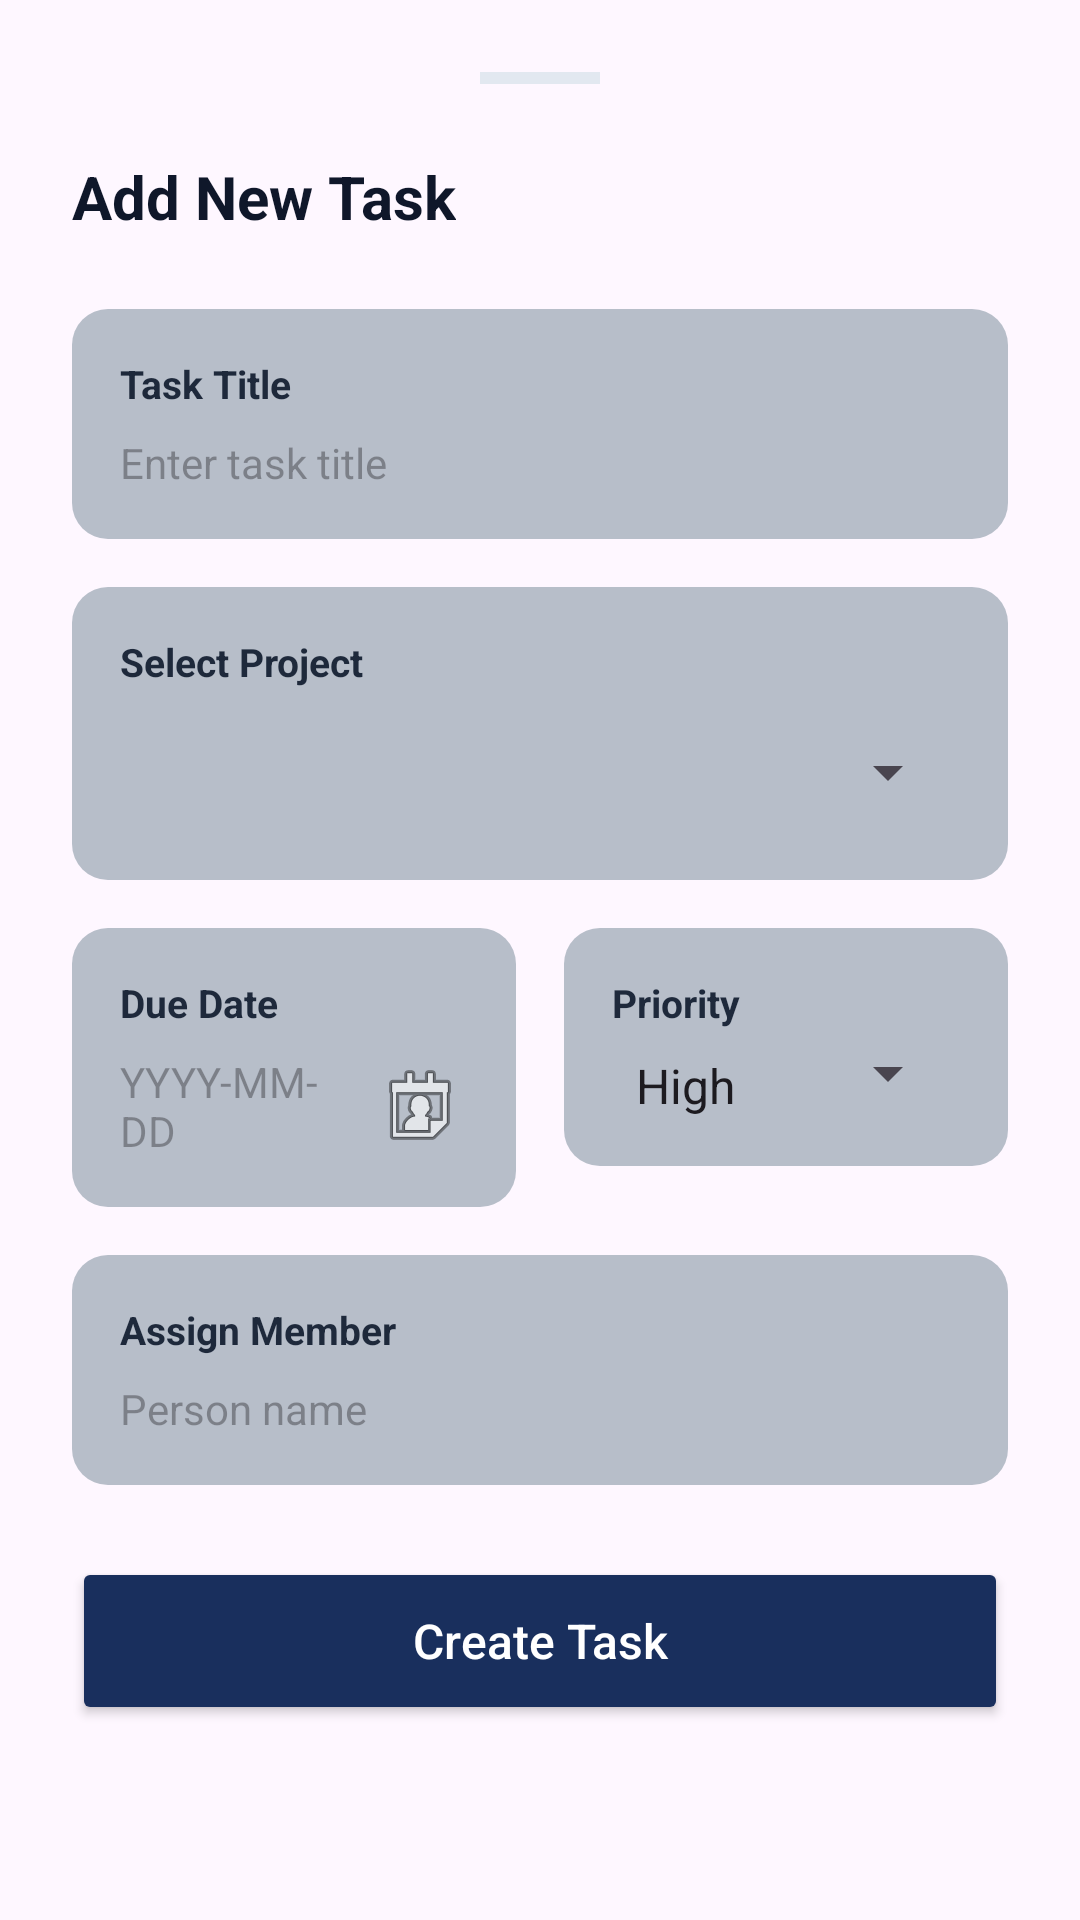

This screen was rendered from an Android layout file. Write that file and the resources it references.
<!-- AndroidManifest.xml: application theme Theme.TaskSyncProjectManagementApp -->
<!-- res/layout/fragment_task_action.xml -->
<?xml version="1.0" encoding="utf-8"?>
<androidx.core.widget.NestedScrollView
    xmlns:android="http://schemas.android.com/apk/res/android"
    xmlns:app="http://schemas.android.com/apk/res-auto"
    android:layout_width="match_parent"
    android:layout_height="wrap_content"
    android:background="@drawable/bg_bottom_sheet">

    <LinearLayout
        android:layout_width="match_parent"
        android:layout_height="wrap_content"
        android:orientation="vertical"
        android:padding="24dp">

        <View
            android:layout_width="40dp"
            android:layout_height="4dp"
            android:layout_gravity="center"
            android:background="#E2E8F0"
            android:layout_marginBottom="24dp"/>

        <RelativeLayout
            android:layout_width="match_parent"
            android:layout_height="wrap_content"
            android:layout_marginBottom="24dp">
            <TextView
                android:id="@+id/tvFragmentTitle"
                android:layout_width="wrap_content"
                android:layout_height="wrap_content"
                android:text="Add New Task"
                android:textColor="#0F172A"
                android:textSize="20sp"
                android:textStyle="bold" />

            <ImageButton
                android:id="@+id/btnDeleteTask"
                android:layout_width="32dp"
                android:layout_height="32dp"
                android:layout_alignParentEnd="true"
                android:background="?attr/selectableItemBackgroundBorderless"
                android:src="@android:drawable/ic_menu_delete"
                android:visibility="gone"
                app:tint="#E11D48" />
        </RelativeLayout>

        <LinearLayout
            android:layout_width="match_parent"
            android:layout_height="wrap_content"
            android:background="@drawable/bg_section"
            android:orientation="vertical"
            android:padding="16dp"
            android:layout_marginBottom="16dp">
            <TextView
                android:layout_width="wrap_content"
                android:layout_height="wrap_content"
                android:text="Task Title"
                android:textColor="#1E293B"
                android:textStyle="bold"
                android:textSize="13sp" />
            <EditText
                android:id="@+id/etTaskTitle"
                android:layout_width="match_parent"
                android:layout_height="wrap_content"
                android:background="@android:color/transparent"
                android:hint="Enter task title"
                android:textSize="14sp"
                android:paddingTop="8dp"/>
        </LinearLayout>

        <LinearLayout
            android:layout_width="match_parent"
            android:layout_height="wrap_content"
            android:background="@drawable/bg_section"
            android:orientation="vertical"
            android:padding="16dp"
            android:layout_marginBottom="16dp">
            <TextView
                android:layout_width="wrap_content"
                android:layout_height="wrap_content"
                android:text="Select Project"
                android:textColor="#1E293B"
                android:textStyle="bold"
                android:textSize="13sp" />
            <Spinner
                android:id="@+id/spProjectTitle"
                android:layout_width="match_parent"
                android:layout_height="wrap_content"
                android:layout_marginTop="8dp"
                android:minHeight="40dp"/>
        </LinearLayout>

        <LinearLayout
            android:layout_width="match_parent"
            android:layout_height="wrap_content"
            android:orientation="horizontal"
            android:baselineAligned="false">

            <LinearLayout
                android:layout_width="0dp"
                android:layout_height="wrap_content"
                android:layout_weight="1"
                android:background="@drawable/bg_section"
                android:orientation="vertical"
                android:padding="16dp"
                android:layout_marginEnd="8dp">
                <TextView
                    android:layout_width="wrap_content"
                    android:layout_height="wrap_content"
                    android:text="Due Date"
                    android:textColor="#1E293B"
                    android:textStyle="bold"
                    android:textSize="13sp" />
                <EditText
                    android:id="@+id/etDueDate"
                    android:layout_width="match_parent"
                    android:layout_height="wrap_content"
                    android:background="@android:color/transparent"
                    android:hint="YYYY-MM-DD"
                    android:textSize="14sp"
                    android:paddingTop="8dp"
                    android:drawableEnd="@android:drawable/ic_menu_my_calendar"
                    android:drawablePadding="10dp"
                    android:focusable="false"
                    android:clickable="true"
                    android:cursorVisible="false"/>
            </LinearLayout>

            <LinearLayout
                android:layout_width="0dp"
                android:layout_height="wrap_content"
                android:layout_weight="1"
                android:background="@drawable/bg_section"
                android:orientation="vertical"
                android:padding="16dp"
                android:layout_marginStart="8dp">
                <TextView
                    android:layout_width="wrap_content"
                    android:layout_height="wrap_content"
                    android:text="Priority"
                    android:textColor="#1E293B"
                    android:textStyle="bold"
                    android:textSize="13sp" />
                <Spinner
                    android:id="@+id/spPriority"
                    android:layout_width="match_parent"
                    android:layout_height="wrap_content"
                    android:paddingTop="8dp"
                    android:entries="@array/priority_levels" />
            </LinearLayout>
        </LinearLayout>

        <LinearLayout
            android:layout_width="match_parent"
            android:layout_height="wrap_content"
            android:background="@drawable/bg_section"
            android:orientation="vertical"
            android:padding="16dp"
            android:layout_marginTop="16dp"
            android:layout_marginBottom="24dp">
            <TextView
                android:layout_width="wrap_content"
                android:layout_height="wrap_content"
                android:text="Assign Member"
                android:textColor="#1E293B"
                android:textStyle="bold"
                android:textSize="13sp" />
            <EditText
                android:id="@+id/etAssignee"
                android:layout_width="match_parent"
                android:layout_height="wrap_content"
                android:background="@android:color/transparent"
                android:hint="Person name"
                android:textSize="14sp"
                android:paddingTop="8dp"/>
        </LinearLayout>

        <Button
            android:id="@+id/btnAction"
            android:layout_width="match_parent"
            android:layout_height="56dp"
            android:backgroundTint="#192F5D"
            android:text="Create Task"
            android:textAllCaps="false"
            android:textColor="#FFFFFF"
            android:textSize="16sp"
            app:cornerRadius="12dp" />

    </LinearLayout>
</androidx.core.widget.NestedScrollView>
<!-- resources referenced by this layout -->
<resources>
  <string-array name="priority_levels">
          <item>High</item>
          <item>Medium</item>
          <item>Low</item>
      </string-array>
  <!-- drawable bg_section (drawable) -->
  <?xml version="1.0" encoding="utf-8"?>
  <shape xmlns:android="http://schemas.android.com/apk/res/android">
      <solid android:color="#B7BEC9"/>
      <corners android:radius="12dp"/>
  </shape>
  <style name="Theme.TaskSyncProjectManagementApp" parent="Theme.Material3.DayNight.NoActionBar">
          
          <item name="colorPrimary">@color/navy_blue</item>
          <item name="colorPrimaryVariant">@color/navy_blue</item>
          <item name="colorOnPrimary">@color/white</item>
          
          <item name="colorSecondary">@color/navy_blue</item>
          <item name="colorSecondaryVariant">@color/navy_blue</item>
          <item name="colorOnSecondary">@color/black</item>
          
          
          <item name="android:statusBarColor">?attr/colorPrimaryVariant</item>
          
          
          <item name="android:datePickerDialogTheme">@style/CustomDatePickerDialog</item>
      </style>
  <color name="navy_blue">#192F5D</color>
  <color name="white">#FFFFFFFF</color>
  <color name="black">#FF000000</color>
  <style name="CustomDatePickerDialog" parent="Theme.AppCompat.Light.Dialog">
          <item name="android:colorAccent">@color/navy_blue</item>
          <item name="colorAccent">@color/navy_blue</item>
          <item name="colorPrimary">@color/navy_blue</item>
          <item name="android:headerBackground">@color/navy_blue</item>
          <item name="android:dayOfWeekBackground">@color/navy_blue</item>
          <item name="android:dayOfWeekTextAppearance">@style/WhiteText</item>
      </style>
  <style name="WhiteText" parent="TextAppearance.AppCompat">
          <item name="android:textColor">@color/white</item>
      </style>
</resources>
